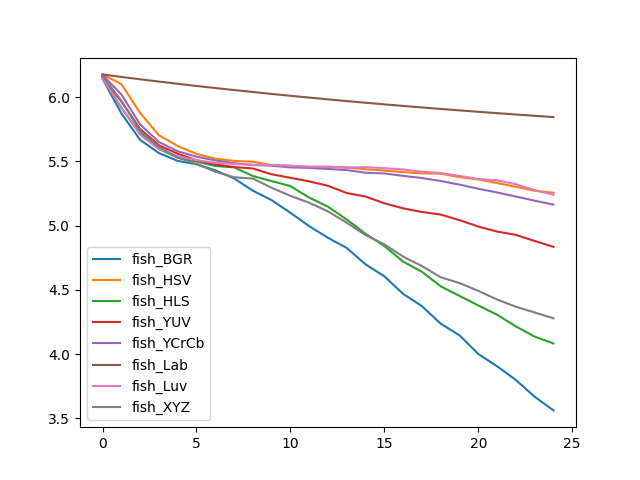

The table this chart was drawn from, first rows:
, fish_BGR, fish_HSV, fish_HLS, fish_YUV, fish_YCrCb, fish_Lab, fish_Luv, fish_XYZ
0, 6.142, 6.174, 6.156, 6.152, 6.171, 6.176, 6.146, 6.164
1, 5.873, 6.101, 5.916, 5.967, 6.02, 6.156, 5.918, 5.971
2, 5.667, 5.876, 5.718, 5.751, 5.787, 6.138, 5.706, 5.738
3, 5.564, 5.703, 5.595, 5.625, 5.651, 6.12, 5.595, 5.611
4, 5.503, 5.619, 5.529, 5.559, 5.578, 6.103, 5.54, 5.529
5, 5.477, 5.557, 5.498, 5.508, 5.536, 6.086, 5.509, 5.479
6, 5.43, 5.521, 5.464, 5.476, 5.507, 6.07, 5.489, 5.419
7, 5.366, 5.503, 5.453, 5.455, 5.485, 6.054, 5.479, 5.376
8, 5.272, 5.497, 5.386, 5.444, 5.471, 6.039, 5.473, 5.366
9, 5.198, 5.47, 5.346, 5.399, 5.466, 6.024, 5.473, 5.294
10, 5.099, 5.466, 5.307, 5.372, 5.452, 6.01, 5.464, 5.231
11, 4.995, 5.455, 5.218, 5.344, 5.449, 5.996, 5.458, 5.178
12, 4.905, 5.457, 5.147, 5.309, 5.44, 5.982, 5.458, 5.11
13, 4.825, 5.452, 5.047, 5.253, 5.432, 5.968, 5.451, 5.022
14, 4.698, 5.438, 4.936, 5.226, 5.411, 5.956, 5.454, 4.926
15, 4.605, 5.428, 4.841, 5.173, 5.405, 5.943, 5.447, 4.854
16, 4.468, 5.416, 4.72, 5.134, 5.387, 5.931, 5.436, 4.759
17, 4.373, 5.406, 4.641, 5.106, 5.37, 5.919, 5.419, 4.685
18, 4.237, 5.404, 4.527, 5.086, 5.347, 5.907, 5.408, 4.598
19, 4.146, 5.377, 4.453, 5.042, 5.319, 5.896, 5.386, 4.553
20, 4.001, 5.359, 4.379, 4.992, 5.286, 5.885, 5.362, 4.492
21, 3.905, 5.331, 4.307, 4.953, 5.258, 5.875, 5.353, 4.425
22, 3.799, 5.302, 4.215, 4.928, 5.226, 5.864, 5.322, 4.369
23, 3.668, 5.271, 4.136, 4.88, 5.194, 5.854, 5.276, 4.324
24, 3.562, 5.255, 4.083, 4.835, 5.163, 5.844, 5.239, 4.279
